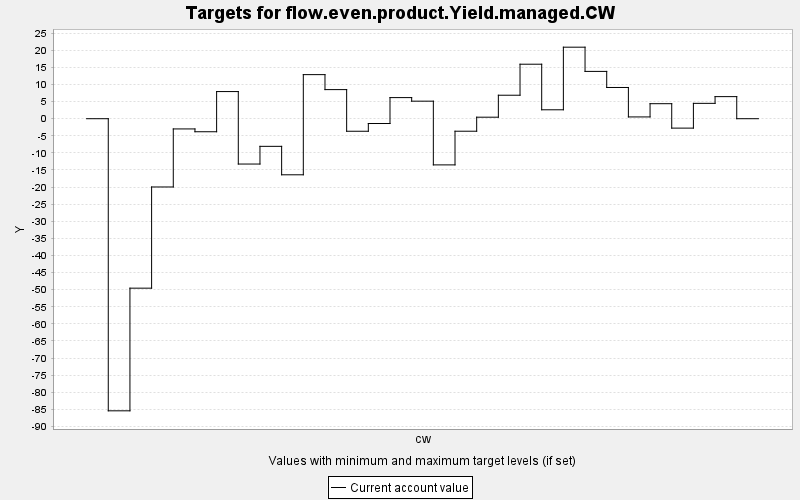

Values plotted in this chart, from the file beside it:
TARGET, PERIOD, YEAR, PERIODWIDTH, MINIMUM, MAXIMUM, MINWEIGHT, MAXWEIGHT, CURRENT, SUMMARY
flow.even.product.Yield.managed.CW, 0, 0, 10.0, 0.0, 10000, 1.0, 1.0, 0.0, 0.0
flow.even.product.Yield.managed.CW, 1, 10, 10.0, 0.0, 10000, 1.0, 1.0, -85.43, 0.0
flow.even.product.Yield.managed.CW, 2, 20, 10.0, 0.0, 10000, 1.0, 1.0, -49.56, 0.0
flow.even.product.Yield.managed.CW, 3, 30, 10.0, 0.0, 10000, 1.0, 1.0, -19.96, 0.0
flow.even.product.Yield.managed.CW, 4, 40, 10.0, 0.0, 10000, 1.0, 1.0, -2.989, 0.0
flow.even.product.Yield.managed.CW, 5, 50, 10.0, 0.0, 10000, 1.0, 1.0, -3.813, 0.0
flow.even.product.Yield.managed.CW, 6, 60, 10.0, 0.0, 10000, 1.0, 1.0, 7.938, 0.0
flow.even.product.Yield.managed.CW, 7, 70, 10.0, 0.0, 10000, 1.0, 1.0, -13.26, 0.0
flow.even.product.Yield.managed.CW, 8, 80, 10.0, 0.0, 10000, 1.0, 1.0, -8.081, 0.0
flow.even.product.Yield.managed.CW, 9, 90, 10.0, 0.0, 10000, 1.0, 1.0, -16.4, 0.0
flow.even.product.Yield.managed.CW, 10, 100, 10.0, 0.0, 10000, 1.0, 1.0, 12.89, 0.0
flow.even.product.Yield.managed.CW, 11, 110, 10.0, 0.0, 10000, 1.0, 1.0, 8.51, 0.0
flow.even.product.Yield.managed.CW, 12, 120, 10.0, 0.0, 10000, 1.0, 1.0, -3.668, 0.0
flow.even.product.Yield.managed.CW, 13, 130, 10.0, 0.0, 10000, 1.0, 1.0, -1.405, 0.0
flow.even.product.Yield.managed.CW, 14, 140, 10.0, 0.0, 10000, 1.0, 1.0, 6.173, 0.0
flow.even.product.Yield.managed.CW, 15, 150, 10.0, 0.0, 10000, 1.0, 1.0, 5.13, 0.0
flow.even.product.Yield.managed.CW, 16, 160, 10.0, 0.0, 10000, 1.0, 1.0, -13.51, 0.0
flow.even.product.Yield.managed.CW, 17, 170, 10.0, 0.0, 10000, 1.0, 1.0, -3.658, 0.0
flow.even.product.Yield.managed.CW, 18, 180, 10.0, 0.0, 10000, 1.0, 1.0, 0.443, 0.0
flow.even.product.Yield.managed.CW, 19, 190, 10.0, 0.0, 10000, 1.0, 1.0, 6.867, 0.0
flow.even.product.Yield.managed.CW, 20, 200, 10.0, 0.0, 10000, 1.0, 1.0, 15.94, 0.0
flow.even.product.Yield.managed.CW, 21, 210, 10.0, 0.0, 10000, 1.0, 1.0, 2.609, 0.0
flow.even.product.Yield.managed.CW, 22, 220, 10.0, 0.0, 10000, 1.0, 1.0, 20.92, 0.0
flow.even.product.Yield.managed.CW, 23, 230, 10.0, 0.0, 10000, 1.0, 1.0, 13.84, 0.0
flow.even.product.Yield.managed.CW, 24, 240, 10.0, 0.0, 10000, 1.0, 1.0, 9.134, 0.0
flow.even.product.Yield.managed.CW, 25, 250, 10.0, 0.0, 10000, 1.0, 1.0, 0.52, 0.0
flow.even.product.Yield.managed.CW, 26, 260, 10.0, 0.0, 10000, 1.0, 1.0, 4.391, 0.0
flow.even.product.Yield.managed.CW, 27, 270, 10.0, 0.0, 10000, 1.0, 1.0, -2.751, 0.0
flow.even.product.Yield.managed.CW, 28, 280, 10.0, 0.0, 10000, 1.0, 1.0, 4.492, 0.0
flow.even.product.Yield.managed.CW, 29, 290, 10.0, 0.0, 10000, 1.0, 1.0, 6.458, 0.0
flow.even.product.Yield.managed.CW, 30, 300, 10.0, 0.0, 10000, 1.0, 1.0, 0.0, 0.0
